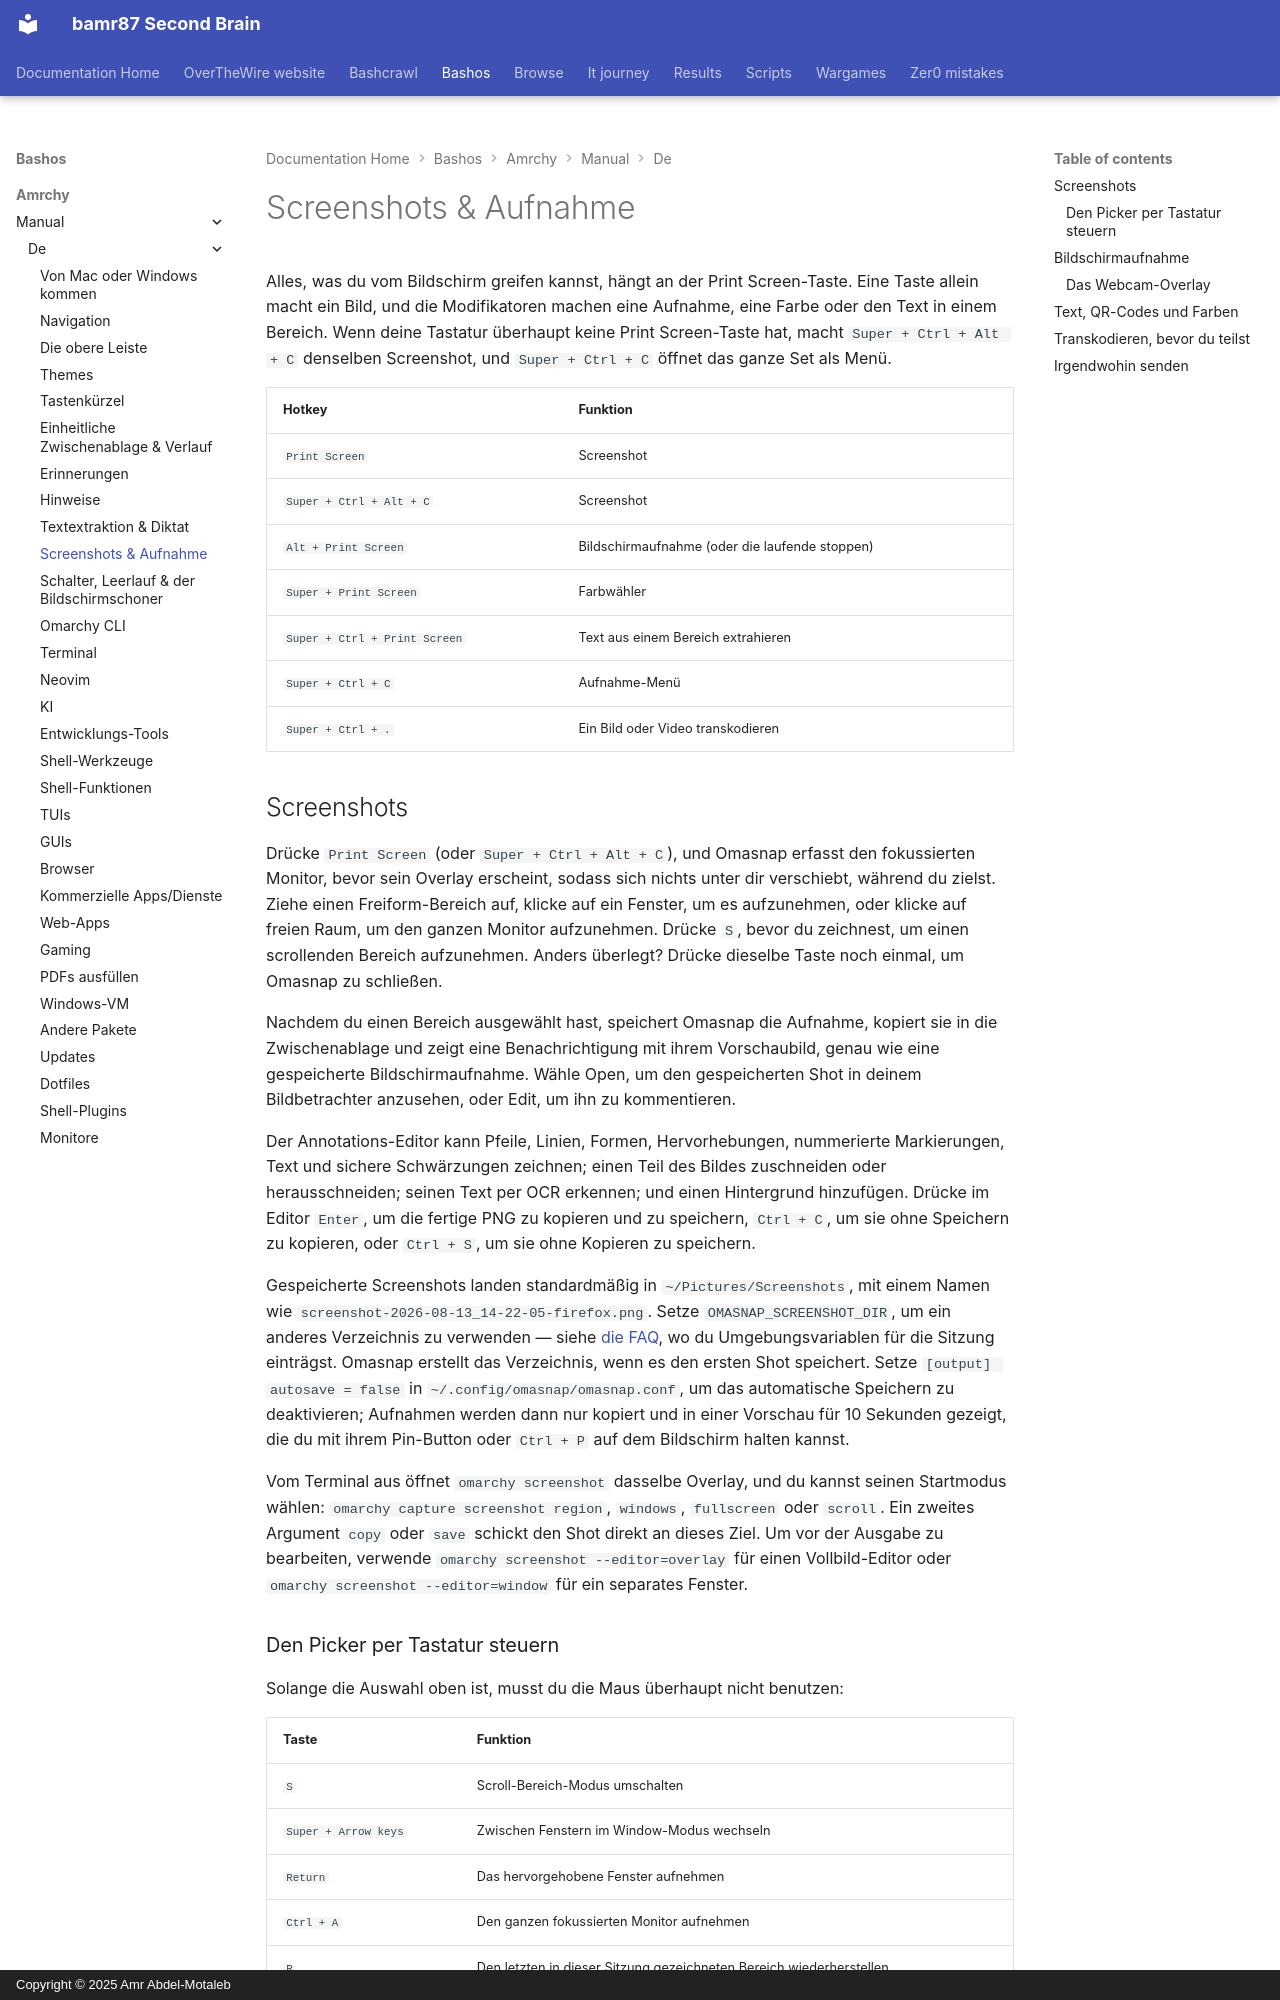

repository: bamr87/README · page: bashos/amrchy/manual/de/12-screenshots-recording/index.html · generator: mkdocs · copyright: Copyright © 2025 Amr Abdel-Motaleb

---
source_file: amrchy/manual/de/12-screenshots-recording.md
source_repo: bamr87/bashos
source_url: https://github.com/bamr87/bashos/blob/main/amrchy/manual/de/12-screenshots-recording.md
title: Screenshots & Aufnahme
---
# Screenshots & Aufnahme

Alles, was du vom Bildschirm greifen kannst, hängt an der Print Screen-Taste. Eine Taste allein macht ein Bild, und die Modifikatoren machen eine Aufnahme, eine Farbe oder den Text in einem Bereich. Wenn deine Tastatur überhaupt keine Print Screen-Taste hat, macht `Super + Ctrl + Alt + C` denselben Screenshot, und `Super + Ctrl + C` öffnet das ganze Set als Menü.

| Hotkey | Funktion |
| ------ | -------- |
| `Print Screen` | Screenshot |
| `Super + Ctrl + Alt + C` | Screenshot |
| `Alt + Print Screen` | Bildschirmaufnahme (oder die laufende stoppen) |
| `Super + Print Screen` | Farbwähler |
| `Super + Ctrl + Print Screen` | Text aus einem Bereich extrahieren |
| `Super + Ctrl + C` | Aufnahme-Menü |
| `Super + Ctrl + .` | Ein Bild oder Video transkodieren |

## Screenshots

Drücke `Print Screen` (oder `Super + Ctrl + Alt + C`), und Omasnap erfasst den fokussierten Monitor, bevor sein Overlay erscheint, sodass sich nichts unter dir verschiebt, während du zielst. Ziehe einen Freiform-Bereich auf, klicke auf ein Fenster, um es aufzunehmen, oder klicke auf freien Raum, um den ganzen Monitor aufzunehmen. Drücke `S`, bevor du zeichnest, um einen scrollenden Bereich aufzunehmen. Anders überlegt? Drücke dieselbe Taste noch einmal, um Omasnap zu schließen.

Nachdem du einen Bereich ausgewählt hast, speichert Omasnap die Aufnahme, kopiert sie in die Zwischenablage und zeigt eine Benachrichtigung mit ihrem Vorschaubild, genau wie eine gespeicherte Bildschirmaufnahme. Wähle Open, um den gespeicherten Shot in deinem Bildbetrachter anzusehen, oder Edit, um ihn zu kommentieren.

Der Annotations-Editor kann Pfeile, Linien, Formen, Hervorhebungen, nummerierte Markierungen, Text und sichere Schwärzungen zeichnen; einen Teil des Bildes zuschneiden oder herausschneiden; seinen Text per OCR erkennen; und einen Hintergrund hinzufügen. Drücke im Editor `Enter`, um die fertige PNG zu kopieren und zu speichern, `Ctrl + C`, um sie ohne Speichern zu kopieren, oder `Ctrl + S`, um sie ohne Kopieren zu speichern.

Gespeicherte Screenshots landen standardmäßig in `~/Pictures/Screenshots`, mit einem Namen wie `screenshot-2026-08-13_14-22-05-firefox.png`. Setze `OMASNAP_SCREENSHOT_DIR`, um ein anderes Verzeichnis zu verwenden — siehe [die FAQ](46-faq.md), wo du Umgebungsvariablen für die Sitzung einträgst. Omasnap erstellt das Verzeichnis, wenn es den ersten Shot speichert. Setze `[output] autosave = false` in `~/.config/omasnap/omasnap.conf`, um das automatische Speichern zu deaktivieren; Aufnahmen werden dann nur kopiert und in einer Vorschau für 10 Sekunden gezeigt, die du mit ihrem Pin-Button oder `Ctrl + P` auf dem Bildschirm halten kannst.

Vom Terminal aus öffnet `omarchy screenshot` dasselbe Overlay, und du kannst seinen Startmodus wählen: `omarchy capture screenshot region`, `windows`, `fullscreen` oder `scroll`. Ein zweites Argument `copy` oder `save` schickt den Shot direkt an dieses Ziel. Um vor der Ausgabe zu bearbeiten, verwende `omarchy screenshot --editor=overlay` für einen Vollbild-Editor oder `omarchy screenshot --editor=window` für ein separates Fenster.

### Den Picker per Tastatur steuern

Solange die Auswahl oben ist, musst du die Maus überhaupt nicht benutzen:

| Taste | Funktion |
| --- | -------- |
| `S` | Scroll-Bereich-Modus umschalten |
| `Super + Arrow keys` | Zwischen Fenstern im Window-Modus wechseln |
| `Return` | Das hervorgehobene Fenster aufnehmen |
| `Ctrl + A` | Den ganzen fokussierten Monitor aufnehmen |
| `R` | Den letzten in dieser Sitzung gezeichneten Bereich wiederherstellen |
| `Esc` | Omasnap schließen |

Diese Bindungen existieren nur, solange Omasnap offen ist, also können sie mit nichts in deiner eigenen Config kollidieren.
